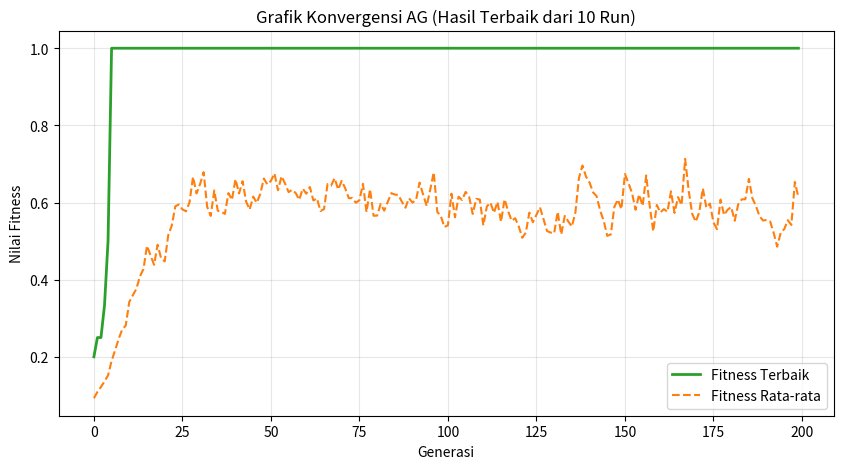

The script that saved this image:
"""
PROYEK KELOMPOK ALGORITMA GENETIKA - TAHAP 1 (UTS)
Sistem Optimasi Penjadwalan Kuliah
Sesuai Ketentuan PDF: 20 MK, 8 Dosen, 5 Ruang, 5 Hari x 5 Slot.
"""

import csv
import random
import statistics
import matplotlib.pyplot as plt

# =====================================================================
# [POIN 1] PEMODELAN MASALAH & DATA
# =====================================================================
HARI = ("SENIN", "SELASA", "RABU", "KAMIS", "JUMAT")
SLOT_PER_HARI = 5
N_SLOT = len(HARI) * SLOT_PER_HARI  # 25 Slot

JAM_MULAI = ["07:00", "09:30", "12:50", "15:20", "17:50"]
JAM_SELESAI = ["09:30", "12:00", "15:20", "17:50", "20:20"]

# 20 Mata Kuliah dengan Tepat 8 Dosen Unik (Kelas A & B)
MATA_KULIAH = [
    # --- KELAS A ---
    {"kode": "MK01", "nama": "Algoritma & Pemrograman", "dosen": "NOVERA KRISTIANTI, S.T., M.T.", "kelas": "A", "mhs": 40},
    {"kode": "MK02", "nama": "Matematika Diskrit",       "dosen": "DRS. JADIAMAN PARHUSIP, M.KOM.", "kelas": "A", "mhs": 40},
    {"kode": "MK03", "nama": "Pengantar Teknologi Info", "dosen": "DEVI KAROLITA, S.KOM., M.KOM., PH.D.", "kelas": "A", "mhs": 40},
    {"kode": "MK04", "nama": "Struktur Data",            "dosen": "TOMAS LEONARDO, S.T., M.T.I.", "kelas": "A", "mhs": 38},
    {"kode": "MK05", "nama": "Basis Data",               "dosen": "CHRISTIAN NOVAN, S.KOM., M.ENG.", "kelas": "A", "mhs": 38},
    {"kode": "MK06", "nama": "Jaringan Komputer",        "dosen": "NAHUMI NUGRAHANINGSIH, S.T., M.T., PH.D.", "kelas": "A", "mhs": 38},
    {"kode": "MK07", "nama": "Kecerdasan Buatan",        "dosen": "DEDDY RONALDO, S.T., M.T.", "kelas": "A", "mhs": 35},
    {"kode": "MK08", "nama": "Pemrograman Web",          "dosen": "LICANTIK, S.KOM., M.KOM.", "kelas": "A", "mhs": 35},
    {"kode": "MK09", "nama": "Keamanan Informasi",       "dosen": "NOVERA KRISTIANTI, S.T., M.T.", "kelas": "A", "mhs": 35},
    {"kode": "MK10", "nama": "Sistem Operasi",           "dosen": "DRS. JADIAMAN PARHUSIP, M.KOM.", "kelas": "A", "mhs": 30},

    # --- KELAS B ---
    {"kode": "MK11", "nama": "Algoritma & Pemrograman", "dosen": "NOVERA KRISTIANTI, S.T., M.T.", "kelas": "B", "mhs": 38},
    {"kode": "MK12", "nama": "Matematika Diskrit",       "dosen": "DRS. JADIAMAN PARHUSIP, M.KOM.", "kelas": "B", "mhs": 38},
    {"kode": "MK13", "nama": "Pengantar Teknologi Info", "dosen": "DEVI KAROLITA, S.KOM., M.KOM., PH.D.", "kelas": "B", "mhs": 38},
    {"kode": "MK14", "nama": "Struktur Data",            "dosen": "TOMAS LEONARDO, S.T., M.T.I.", "kelas": "B", "mhs": 35},
    {"kode": "MK15", "nama": "Basis Data",               "dosen": "CHRISTIAN NOVAN, S.KOM., M.ENG.", "kelas": "B", "mhs": 35},
    {"kode": "MK16", "nama": "Jaringan Komputer",        "dosen": "NAHUMI NUGRAHANINGSIH, S.T., M.T., PH.D.", "kelas": "B", "mhs": 35},
    {"kode": "MK17", "nama": "Kecerdasan Buatan",        "dosen": "DEDDY RONALDO, S.T., M.T.", "kelas": "B", "mhs": 30},
    {"kode": "MK18", "nama": "Pemrograman Web",          "dosen": "LICANTIK, S.KOM., M.KOM.", "kelas": "B", "mhs": 30},
    {"kode": "MK19", "nama": "Keamanan Informasi",       "dosen": "NOVERA KRISTIANTI, S.T., M.T.", "kelas": "B", "mhs": 30},
    {"kode": "MK20", "nama": "Sistem Operasi",           "dosen": "DRS. JADIAMAN PARHUSIP, M.KOM.", "kelas": "B", "mhs": 28},
]
N_MK = len(MATA_KULIAH)

# 5 Ruang
RUANGAN = [
    {"kode": "R1 (Kap 45)", "kap": 45}, 
    {"kode": "R2 (Kap 45)", "kap": 45}, 
    {"kode": "R3 (Kap 40)", "kap": 40}, 
    {"kode": "R4 (Kap 35)", "kap": 35}, 
    {"kode": "R5 (Kap 30)", "kap": 30}
]
N_RUANG = len(RUANGAN)

# =====================================================================
# [POIN 2 & 3] REPRESENTASI KROMOSOM & FUNGSI FITNESS
# =====================================================================
def hitung_pelanggaran_keras(kromosom):
    per_slot = {}
    for i, (slot, ruang) in enumerate(kromosom):
        if slot not in per_slot: per_slot[slot] = []
        per_slot[slot].append(i)

    dosen_bentrok = 0
    ruang_bentrok = 0
    kelas_bentrok = 0
    
    for slot, mk_indices in per_slot.items():
        if len(mk_indices) < 2: continue
        
        dosen_counts, ruang_counts, kelas_counts = {}, {}, {}
        for i in mk_indices:
            mk = MATA_KULIAH[i]
            dosen_counts[mk['dosen']] = dosen_counts.get(mk['dosen'], 0) + 1
            ruang_counts[kromosom[i][1]] = ruang_counts.get(kromosom[i][1], 0) + 1
            kelas_counts[mk['kelas']] = kelas_counts.get(mk['kelas'], 0) + 1
            
        dosen_bentrok += sum(c * (c - 1) // 2 for c in dosen_counts.values())
        ruang_bentrok += sum(c * (c - 1) // 2 for c in ruang_counts.values())
        kelas_bentrok += sum(c * (c - 1) // 2 for c in kelas_counts.values())

    kapasitas_kurang = 0
    for i, (_, r) in enumerate(kromosom):
        if MATA_KULIAH[i]['mhs'] > RUANGAN[r]['kap']:
            kapasitas_kurang += 1

    return dosen_bentrok + ruang_bentrok + kelas_bentrok + kapasitas_kurang

def hitung_fitness(kromosom):
    pelanggaran = hitung_pelanggaran_keras(kromosom)
    return 1.0 / (1.0 + pelanggaran)
    
# =====================================================================
# [POIN 4] OPERATOR GENETIKA & LOOP EVOLUSI
# =====================================================================
def inisialisasi_populasi(ukuran_populasi):
    populasi = []
    for _ in range(ukuran_populasi):
        kromosom = [(random.randint(0, N_SLOT - 1), random.randint(0, N_RUANG - 1)) for _ in range(N_MK)]
        populasi.append(kromosom)
    return populasi

def seleksi_turnamen(populasi, k=3):
    peserta = random.sample(populasi, k)
    return max(peserta, key=hitung_fitness)

def crossover_uniform(p1, p2):
    anak1, anak2 = [], []
    for gen1, gen2 in zip(p1, p2):
        if random.random() < 0.5:
            anak1.append(gen1); anak2.append(gen2)
        else:
            anak1.append(gen2); anak2.append(gen1)
    return anak1, anak2

def mutasi_acak(kromosom, prob_mutasi):
    for i in range(N_MK):
        if random.random() < prob_mutasi:
            kromosom[i] = (random.randint(0, N_SLOT - 1), random.randint(0, N_RUANG - 1))
    return kromosom

def jalankan_ga(seed):
    random.seed(seed)
    POP_SIZE = 100
    MAX_GEN = 200
    P_CROSSOVER = 0.8
    P_MUTASI = 0.05
    ELITISM = 2
    
    populasi = inisialisasi_populasi(POP_SIZE)
    riwayat_terbaik, riwayat_rata2 = [], []
    gen_valid_pertama = None
    
    for gen in range(MAX_GEN):
        populasi = sorted(populasi, key=hitung_fitness, reverse=True)
        fitness_terbaik = hitung_fitness(populasi[0])
        fitness_rata2 = statistics.mean(hitung_fitness(k) for k in populasi)
        
        riwayat_terbaik.append(fitness_terbaik)
        riwayat_rata2.append(fitness_rata2)
        
        if gen_valid_pertama is None and hitung_pelanggaran_keras(populasi[0]) == 0:
            gen_valid_pertama = gen
            
        populasi_baru = populasi[:ELITISM]
        
        while len(populasi_baru) < POP_SIZE:
            p1 = seleksi_turnamen(populasi) 
            p2 = seleksi_turnamen(populasi)
            
            if random.random() < P_CROSSOVER:
                a1, a2 = crossover_uniform(p1, p2)
            else:
                a1, a2 = list(p1), list(p2)
                
            a1 = mutasi_acak(a1, P_MUTASI)
            a2 = mutasi_acak(a2, P_MUTASI)
            populasi_baru.extend([a1, a2])
            
        populasi = populasi_baru[:POP_SIZE]
        
    populasi = sorted(populasi, key=hitung_fitness, reverse=True)
    return {
        "best_kromosom": populasi[0],
        "fitness": hitung_fitness(populasi[0]),
        "pelanggaran": hitung_pelanggaran_keras(populasi[0]),
        "gen_valid": gen_valid_pertama,
        "riwayat_terbaik": riwayat_terbaik,
        "riwayat_rata2": riwayat_rata2
    }

# =====================================================================
# [POIN 5 & 6] PENGUJIAN AWAL & OUTPUT TABEL  
# =====================================================================
def eksperimen_10_run():
    print("=== [POIN 5] PENGUJIAN AWAL: 10 RUN DENGAN SEED BERBEDA ===")
    best_res_overall = None
    
    for i in range(10):
        seed = i + 1
        res = jalankan_ga(seed)
        print(f"Run {seed:2d} | Fitness: {res['fitness']:.4f} | Bentrok: {res['pelanggaran']:2d} | Gen Valid Pertama: {res['gen_valid']}")
        
        if best_res_overall is None or res['fitness'] > best_res_overall['fitness']:
            best_res_overall = res
            
    print("-" * 65)
    return best_res_overall

def tampilkan_output_tabel(best_res):
    print("\n" + "="*150)
    print("OUTPUT JADWAL KULIAH TERBAIK (Format Tabel)")
    print("="*150)
    
    jadwal_list = []
    for i, (slot, ruang) in enumerate(best_res["best_kromosom"]):
        hari_idx = slot // SLOT_PER_HARI
        jam_idx = slot % SLOT_PER_HARI
        
        jadwal_string = f"{HARI[hari_idx]}, {JAM_MULAI[jam_idx]}-{JAM_SELESAI[jam_idx]} DI {RUANGAN[ruang]['kode']}"
        
        jadwal_list.append({
            "kode": MATA_KULIAH[i]['kode'],
            "mata_kuliah": MATA_KULIAH[i]['nama'],
            "kelas": MATA_KULIAH[i]['kelas'],
            "dosen": MATA_KULIAH[i]['dosen'],
            "jadwal": jadwal_string,
            "sort_key": slot
        })
        
    # Urutkan jadwal berdasarkan urutan hari & jam
    jadwal_list.sort(key=lambda x: x["sort_key"])

 # =====================================================================
    # PRINT TAMPIL TABEL DAN CSV DAN GRAFIK
    # =====================================================================
    # Cetak Format Tabel (Nomor urut pakai enumerate)
    print(f"{'No':<4} | {'Kode':<6} | {'Mata Kuliah':<30} | {'Kelas':<6} | {'Dosen Ampu':<45} | {'Jadwal Kuliah'}")
    print("-" * 150)
    for idx, row in enumerate(jadwal_list, start=1):
        print(f"{idx:<4} | {row['kode']:<6} | {row['mata_kuliah']:<30} | {row['kelas']:<6} | {row['dosen']:<45} | {row['jadwal']}")

    # Ekspor ke CSV
    with open("jadwal_uts_terbaik.csv", "w", newline="") as f:
        writer = csv.writer(f)
        writer.writerow(["No", "Kode", "Mata Kuliah", "Kelas", "Dosen Ampu", "Jadwal Kuliah"])
        for idx, row in enumerate(jadwal_list, start=1):
            writer.writerow([idx, row['kode'], row['mata_kuliah'], row['kelas'], row['dosen'], row['jadwal']])
    print("\n[INFO] Jadwal diekspor ke 'jadwal_uts_terbaik.csv'")

    # Grafik Konvergensi
    plt.figure(figsize=(10, 5))
    plt.plot(best_res["riwayat_terbaik"], label="Fitness Terbaik", color='#2ca02c', linewidth=2)
    plt.plot(best_res["riwayat_rata2"], label="Fitness Rata-rata", color='#ff7f0e', linestyle='--')
    plt.title("Grafik Konvergensi AG (Hasil Terbaik dari 10 Run)")
    plt.xlabel("Generasi")
    plt.ylabel("Nilai Fitness")
    plt.legend()
    plt.grid(True, alpha=0.3)
    plt.savefig("grafik_konvergensi_uts.png")
    print("[INFO] Grafik konvergensi disimpan sebagai 'grafik_konvergensi_uts.png'")
    plt.show()

if __name__ == "__main__":
    hasil_terbaik = eksperimen_10_run()
    tampilkan_output_tabel(hasil_terbaik) 
